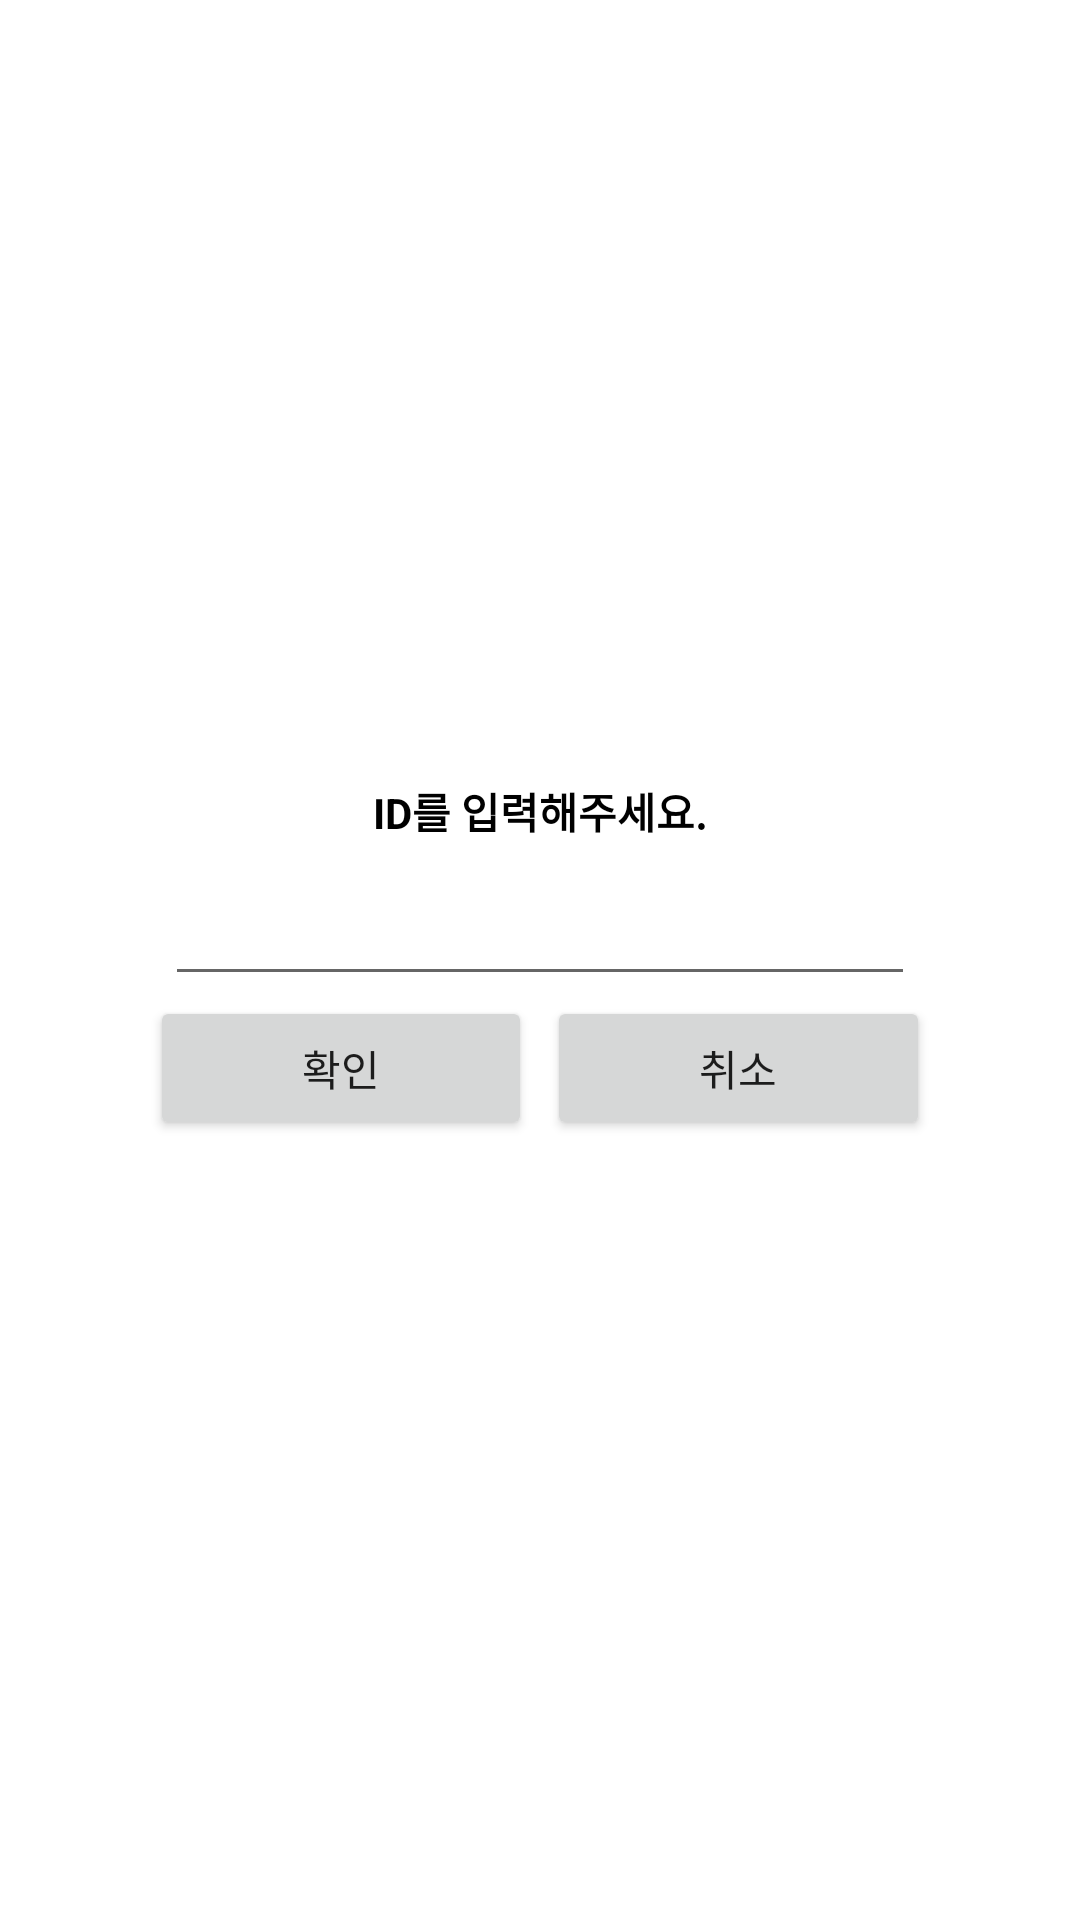

Reconstruct the res/layout file that produces this screen, plus the resources it refers to.
<!-- AndroidManifest.xml: application theme Theme.VelogViewer -->
<!-- res/layout/layout_input_id_dialog.xml -->
<?xml version="1.0" encoding="utf-8"?>
<LinearLayout xmlns:android="http://schemas.android.com/apk/res/android"
    android:layout_width="match_parent"
    android:layout_height="match_parent"
    android:orientation="vertical"
    android:gravity="center"
    android:padding="50dp">

    <TextView
        style="@style/BasicTextStyle"
        android:text="@string/str_input_id"
        android:textAlignment="center" />

    <EditText
        android:id="@+id/edt_input_id"
        android:layout_width="250dp"
        android:layout_height="wrap_content"
        android:layout_marginTop="10dp" />

    <LinearLayout
        android:layout_width="match_parent"
        android:layout_height="wrap_content"
        android:orientation="horizontal" >
        <Button
            android:id="@+id/btn_ok"
            android:layout_width="0dp"
            android:layout_height="wrap_content"
            android:layout_weight="1"
            android:text="@string/str_button_ok"/>

        <Button
            android:id="@+id/btn_cancel"
            android:layout_width="0dp"
            android:layout_height="wrap_content"
            android:layout_marginStart="5dp"
            android:layout_weight="1"
            android:text="@string/str_button_cancel"/>
    </LinearLayout>
</LinearLayout>
<!-- resources referenced by this layout -->
<resources>
  <string name="str_button_cancel">취소</string>
  <string name="str_button_ok">확인</string>
  <string name="str_input_id">ID를 입력해주세요.</string>
  <style name="BasicTextStyle">
          <item name="android:layout_width">match_parent</item>
          <item name="android:layout_height">wrap_content</item>
          <item name="android:textStyle">bold</item>
          <item name="android:textColor">@color/black</item>
      </style>
  <style name="Theme.VelogViewer" parent="Theme.MaterialComponents.DayNight.DarkActionBar">
          
          <item name="colorPrimary">@color/purple_500</item>
          <item name="colorPrimaryVariant">@color/purple_700</item>
          <item name="colorOnPrimary">@color/white</item>
          
          <item name="colorSecondary">@color/teal_200</item>
          <item name="colorSecondaryVariant">@color/teal_700</item>
          <item name="colorOnSecondary">@color/black</item>
          
          <item name="android:statusBarColor">?attr/colorPrimaryVariant</item>
          
          
      </style>
  <!-- not gathered from this repository: default colours our renderer supplied (Android Studio template values) -->
  <color name="purple_500">#FF6200EE</color>
  <color name="purple_700">#FF3700B3</color>
  <color name="teal_200">#FF03DAC5</color>
  <color name="teal_700">#FF018786</color>
  <color name="black">#FF000000</color>
  <color name="white">#FFFFFFFF</color>
</resources>
